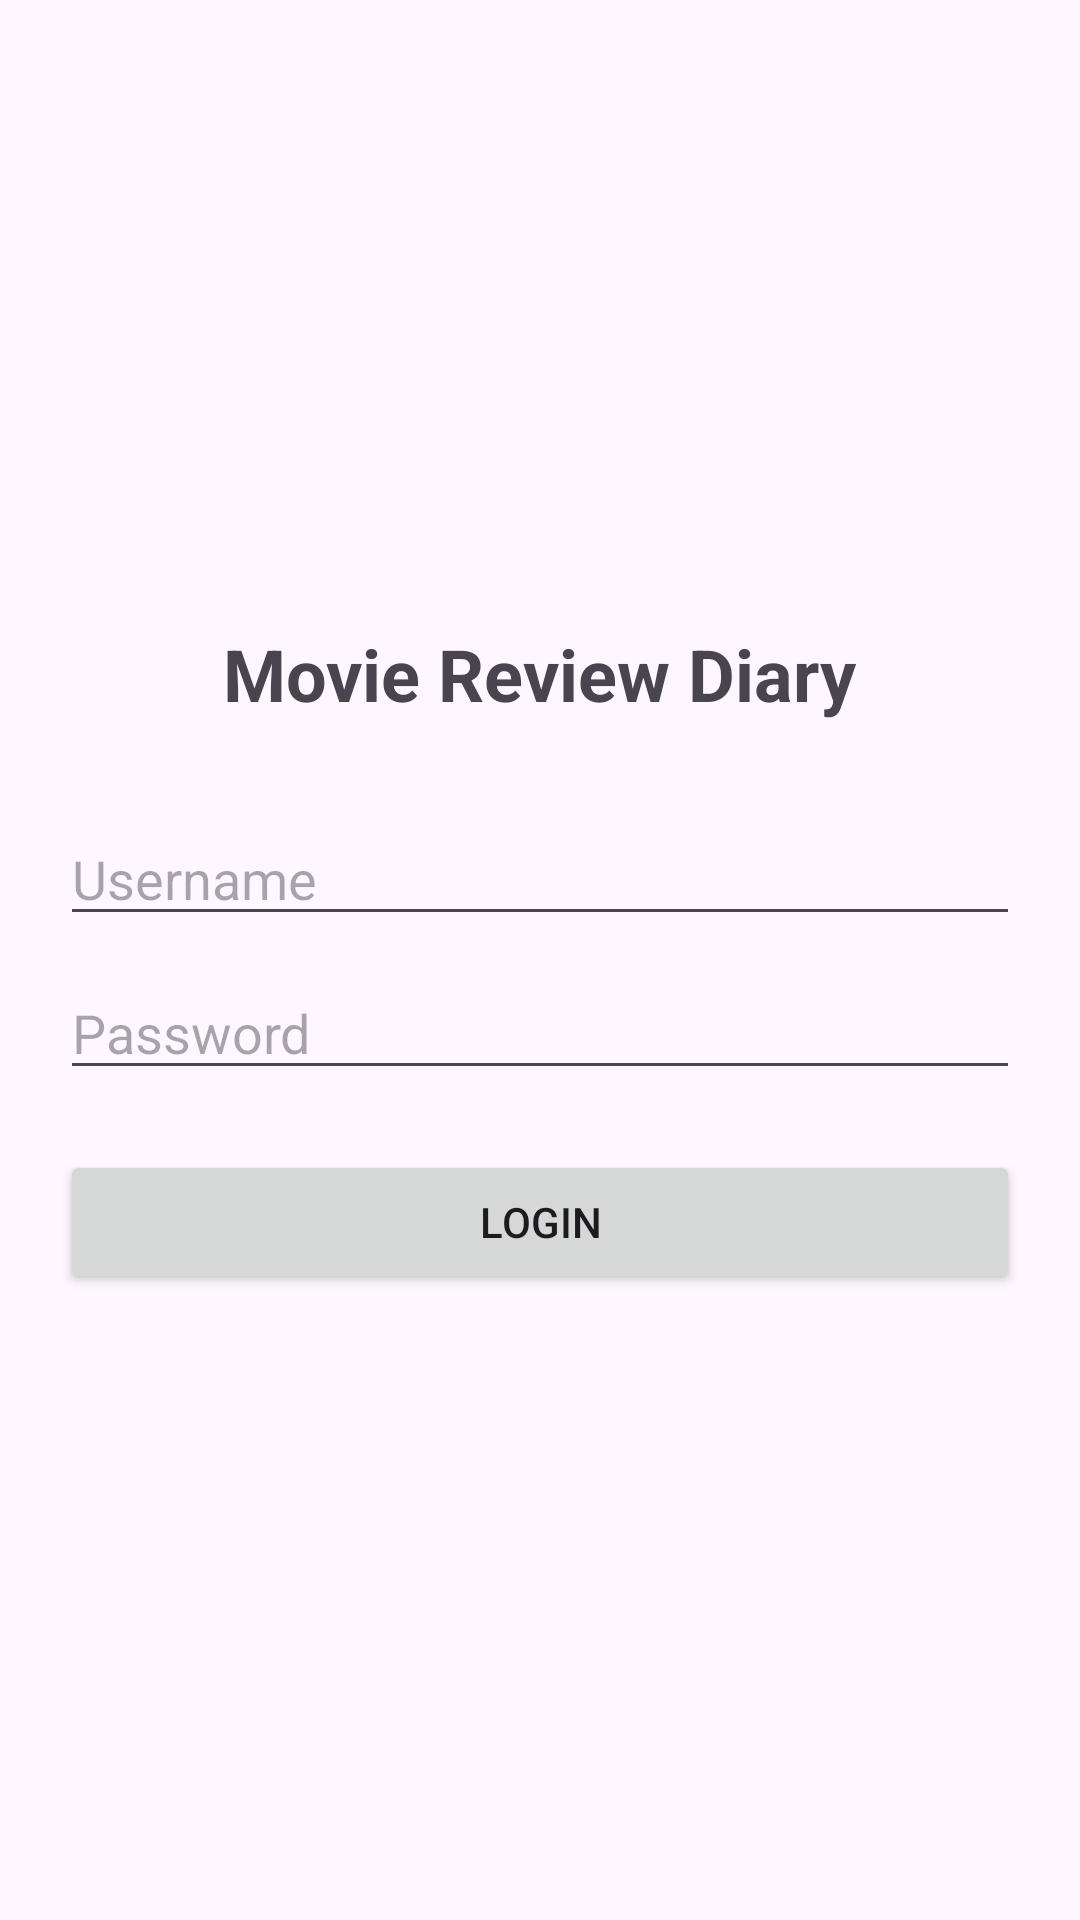

Layout XML and referenced resources for this Android screen:
<!-- AndroidManifest.xml: application theme Theme.MovieRR.NoActionBar -->
<!-- res/layout/activity_login.xml -->
<?xml version="1.0" encoding="utf-8"?>
<LinearLayout xmlns:android="http://schemas.android.com/apk/res/android"
    android:layout_width="match_parent"
    android:layout_height="match_parent"
    android:orientation="vertical"
    android:padding="20dp"
    android:gravity="center">

    <TextView
        android:layout_width="wrap_content"
        android:layout_height="wrap_content"
        android:text="Movie Review Diary"
        android:textSize="24sp"
        android:textStyle="bold"
        android:layout_marginBottom="30dp"/>

    <EditText
        android:id="@+id/etUsername"
        android:layout_width="match_parent"
        android:layout_height="wrap_content"
        android:hint="Username"
        android:inputType="textPersonName"
        android:layout_marginBottom="10dp"/>

    <EditText
        android:id="@+id/etPassword"
        android:layout_width="match_parent"
        android:layout_height="wrap_content"
        android:hint="Password"
        android:inputType="textPassword"
        android:layout_marginBottom="20dp"/>

    <Button
        android:id="@+id/btnLogin"
        android:layout_width="match_parent"
        android:layout_height="wrap_content"
        android:text="Login" />

</LinearLayout>
<!-- resources referenced by this layout -->
<resources>
  <style name="Theme.MovieRR.NoActionBar" parent="Theme.Material3.DayNight.NoActionBar">
          <item name="windowActionBar">false</item>
          <item name="windowNoTitle">true</item>
      </style>
</resources>
